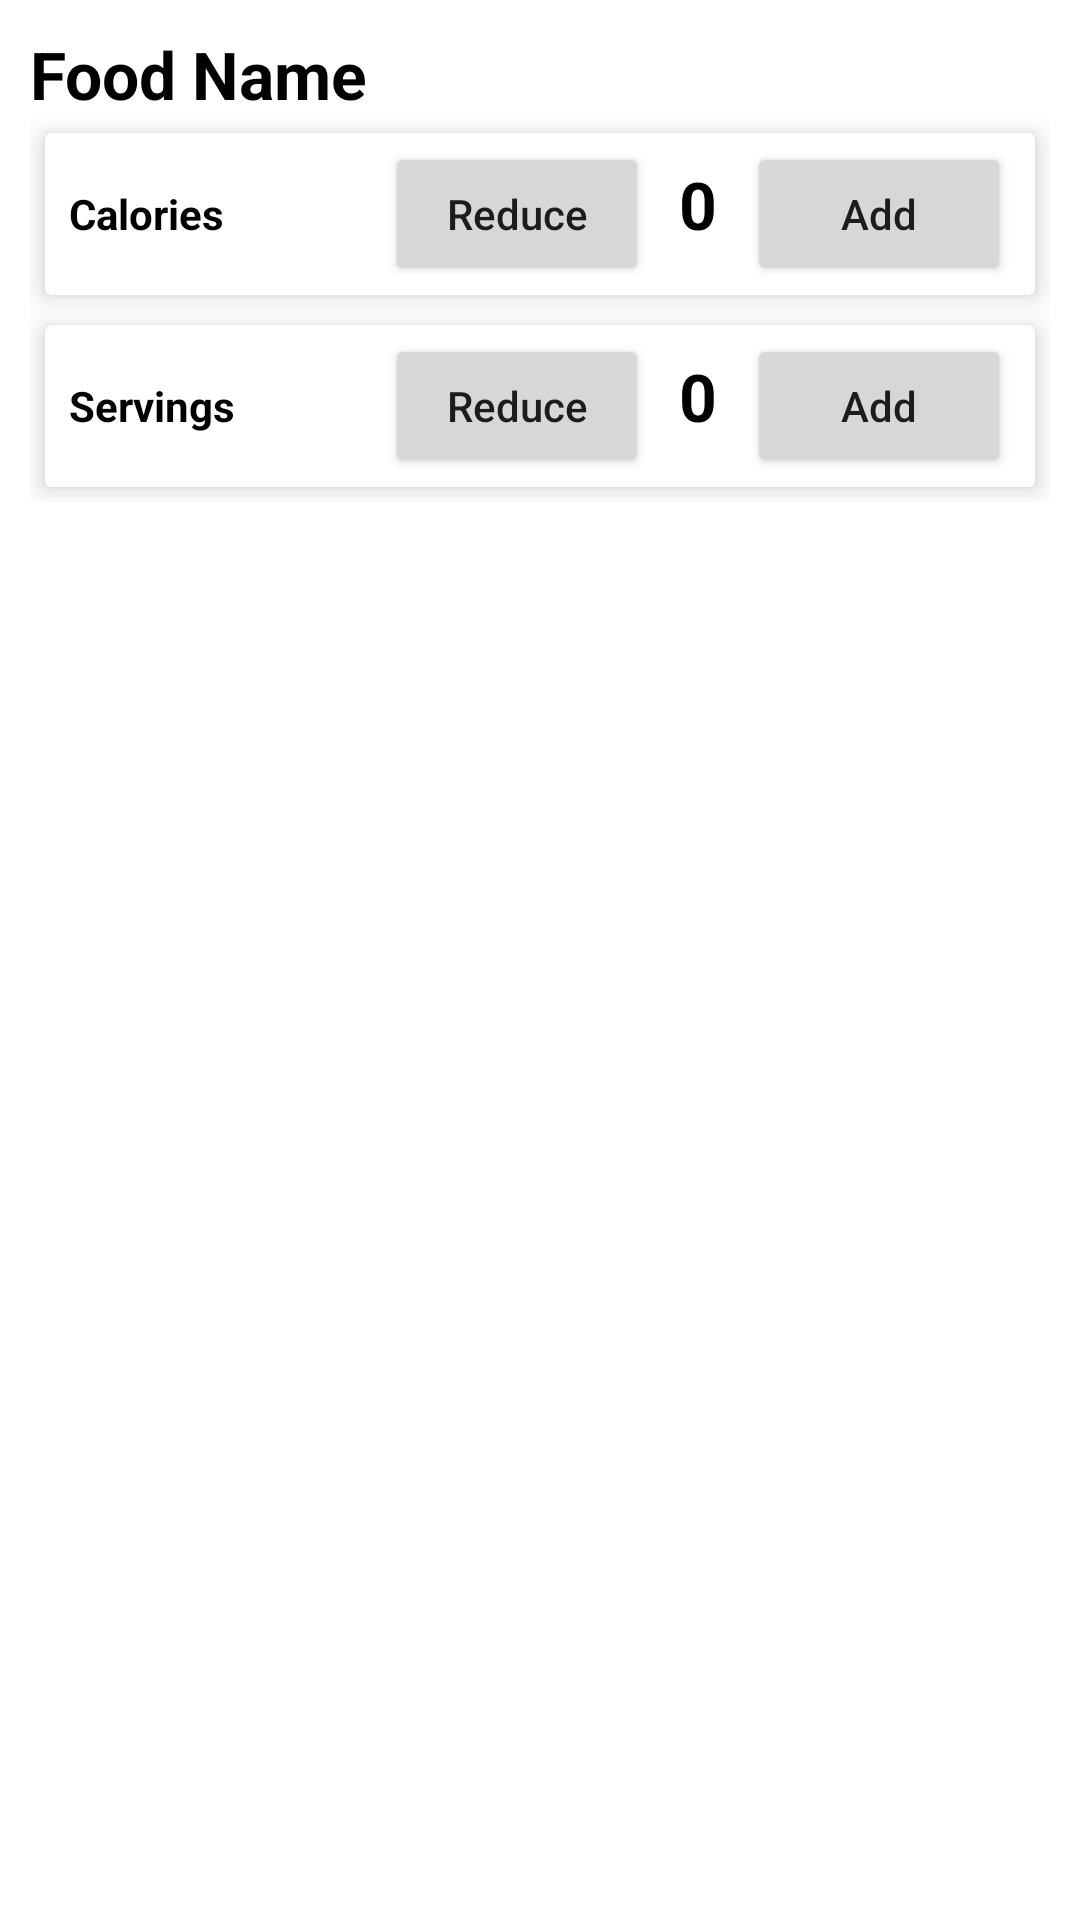

Produce the Android XML layout that renders to this screen, including the resource entries it uses.
<!-- AndroidManifest.xml: application theme Theme.CaloriesCalculator -->
<!-- res/layout/food_edit_dialog.xml -->
<?xml version="1.0" encoding="utf-8"?>
<RelativeLayout xmlns:android="http://schemas.android.com/apk/res/android"
    android:layout_width="match_parent"
    android:layout_height="wrap_content"
    xmlns:app="http://schemas.android.com/apk/res-auto">

    <LinearLayout
        android:layout_margin="10dp"
        android:orientation="vertical"
        android:layout_width="match_parent"
        android:layout_height="wrap_content">

        <TextView
            android:id="@+id/tvMealName"
            android:textColor="@color/black"
            android:textAppearance="@style/TextAppearance.AppCompat.Large"
            android:layout_width="match_parent"
            android:layout_height="wrap_content"
            android:textStyle="bold"
            android:text="Food Name"/>

        <androidx.cardview.widget.CardView
            android:layout_margin="5dp"
            app:cardElevation="5dp"
            android:layout_width="match_parent"
            android:layout_height="wrap_content">

            <LinearLayout
                android:padding="3dp"
                android:layout_marginStart="5dp"
                android:layout_marginEnd="5dp"
                android:orientation="horizontal"
                android:layout_width="match_parent"
                android:layout_height="wrap_content">

                <TextView
                    android:layout_gravity="center"
                    android:layout_weight="1"
                    android:textAppearance="@style/TextAppearance.AppCompat.Small"
                    android:textColor="@color/black"
                    android:textStyle="bold"
                    android:text="Calories"
                    android:layout_width="wrap_content"
                    android:layout_height="wrap_content"/>

                <LinearLayout
                    android:orientation="horizontal"
                    android:layout_width="wrap_content"
                    android:layout_height="wrap_content">

                    <Button
                        android:textAllCaps="false"
                        android:text="Reduce"
                        android:id="@+id/btnReduceCalories"
                        android:layout_width="wrap_content"
                        android:layout_height="wrap_content"/>

                    <TextView
                        android:textAppearance="@style/TextAppearance.AppCompat.Large"
                        android:layout_marginEnd="10dp"
                        android:layout_marginStart="10dp"
                        android:textColor="@color/black"
                        android:textStyle="bold"
                        android:text="0"
                        android:id="@+id/tvCalories"
                        android:layout_width="wrap_content"
                        android:layout_height="wrap_content"/>

                    <Button
                        android:id="@+id/btnAddCalories"
                        android:textAllCaps="false"
                        android:text="Add"
                        android:layout_width="wrap_content"
                        android:layout_height="wrap_content"/>

                </LinearLayout>

            </LinearLayout>


        </androidx.cardview.widget.CardView>

        <androidx.cardview.widget.CardView
            android:layout_margin="5dp"
            app:cardElevation="5dp"
            android:layout_width="match_parent"
            android:layout_height="wrap_content">

            <LinearLayout
                android:padding="3dp"
                android:layout_marginStart="5dp"
                android:layout_marginEnd="5dp"
                android:orientation="horizontal"
                android:layout_width="match_parent"
                android:layout_height="wrap_content">

                <TextView
                    android:layout_gravity="center"
                    android:layout_weight="1"
                    android:textAppearance="@style/TextAppearance.AppCompat.Small"
                    android:textColor="@color/black"
                    android:textStyle="bold"
                    android:text="Servings"
                    android:layout_width="wrap_content"
                    android:layout_height="wrap_content"/>

                <LinearLayout
                    android:orientation="horizontal"
                    android:layout_width="wrap_content"
                    android:layout_height="wrap_content">

                    <Button
                        android:textAllCaps="false"
                        android:text="Reduce"
                        android:id="@+id/btnReduceServings"
                        android:layout_width="wrap_content"
                        android:layout_height="wrap_content"/>

                    <TextView
                        android:textAppearance="@style/TextAppearance.AppCompat.Large"
                        android:layout_marginEnd="10dp"
                        android:layout_marginStart="10dp"
                        android:textColor="@color/black"
                        android:textStyle="bold"
                        android:id="@+id/tvServings"
                        android:text="0"
                        android:layout_width="wrap_content"
                        android:layout_height="wrap_content"/>

                    <Button
                        android:id="@+id/btnAddServings"
                        android:textAllCaps="false"
                        android:text="Add"
                        android:layout_width="wrap_content"
                        android:layout_height="wrap_content"/>

                </LinearLayout>

            </LinearLayout>


        </androidx.cardview.widget.CardView>


    </LinearLayout>

</RelativeLayout>
<!-- resources referenced by this layout -->
<resources>
  <color name="black">#FF000000</color>
  <style name="Theme.CaloriesCalculator" parent="Theme.MaterialComponents.DayNight.DarkActionBar">
          
          <item name="colorPrimary">@color/primary</item>
          <item name="colorPrimaryVariant">@color/primaryDark</item>
          <item name="colorOnPrimary">@color/white</item>
          
          <item name="colorSecondary">@color/primary</item>
          <item name="colorSecondaryVariant">@color/primaryDark</item>
          <item name="colorOnSecondary">@color/black</item>
          
          <item name="android:statusBarColor" tools:targetApi="l">?attr/colorPrimaryVariant</item>
          
      </style>
  <color name="primary">#E6CEB2</color>
  <color name="primaryDark">#8A755D</color>
  <color name="white">#FFFFFFFF</color>
</resources>
